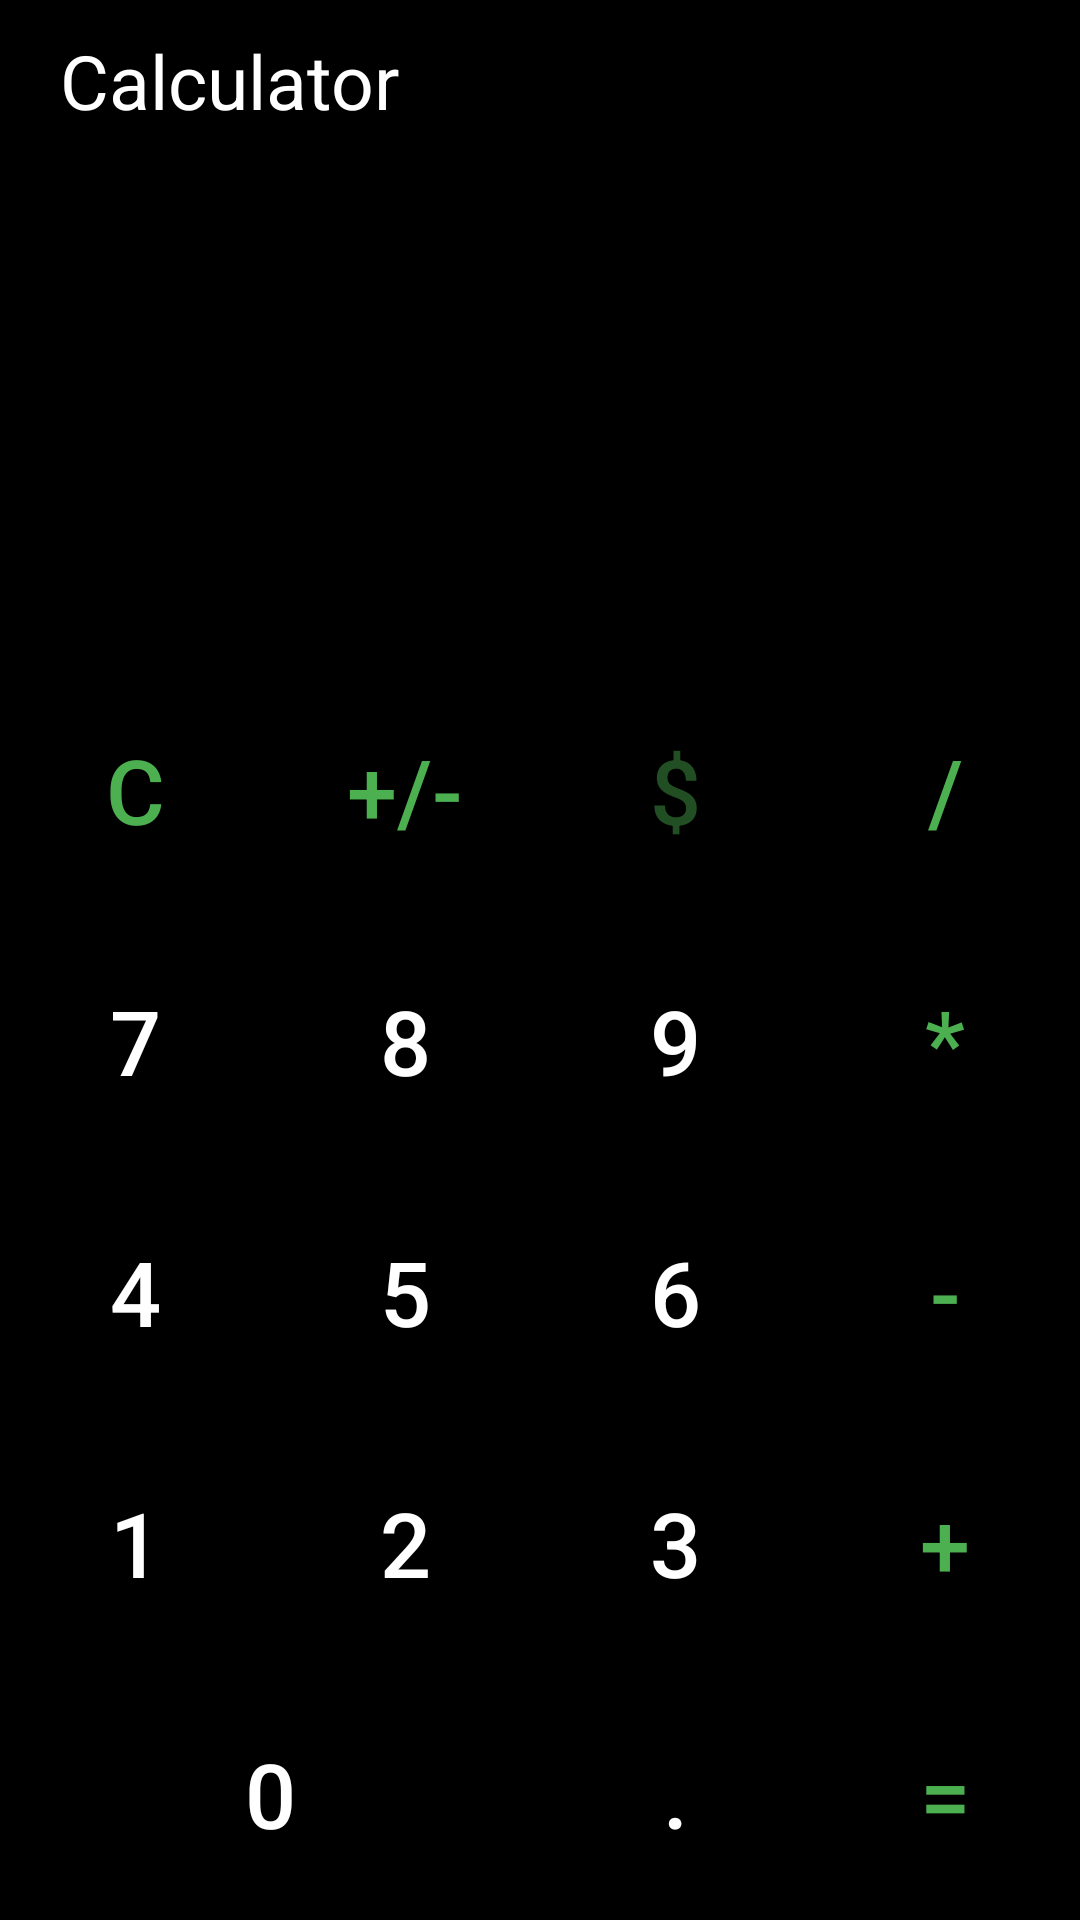

Write the Android layout XML for this screen, with the resource values it uses.
<!-- AndroidManifest.xml: application theme Theme.Calculator -->
<!-- res/layout/calculator.xml -->
<?xml version="1.0" encoding="utf-8"?>
<LinearLayout xmlns:android="http://schemas.android.com/apk/res/android"
    xmlns:app="http://schemas.android.com/apk/res-auto"
    android:layout_width="match_parent"
    android:layout_height="match_parent"
    android:background="@color/black"
    android:orientation="vertical">

    <androidx.constraintlayout.widget.ConstraintLayout
        android:layout_width="match_parent"
        android:layout_height="wrap_content">

        <TextView
            android:id="@+id/textView"
            android:layout_width="wrap_content"
            android:layout_height="wrap_content"
            android:layout_marginVertical="10dp"
            android:layout_marginStart="20dp"
            android:text="@string/calculator"
            android:textColor="@color/white"
            android:textSize="25sp"
            app:layout_constraintBottom_toBottomOf="parent"
            app:layout_constraintStart_toStartOf="parent"
            app:layout_constraintTop_toTopOf="parent" />

        <ImageButton
            android:id="@+id/changeCurrencyBtn"
            android:layout_width="wrap_content"
            android:layout_height="wrap_content"
            android:layout_marginEnd="20dp"
            android:background="@color/transparent"
            android:contentDescription="@string/icon_for_changing_currency"
            android:padding="10dp"
            android:src="@drawable/ic_more_vert"
            app:layout_constraintBottom_toBottomOf="parent"
            app:layout_constraintEnd_toEndOf="parent"
            app:layout_constraintTop_toTopOf="parent" />

    </androidx.constraintlayout.widget.ConstraintLayout>

    <androidx.constraintlayout.widget.ConstraintLayout
        android:layout_width="match_parent"
        android:layout_height="wrap_content"
        android:paddingHorizontal="20dp"
        android:paddingVertical="40dp">

        <TextView
            android:id="@+id/result"
            android:layout_width="match_parent"
            android:layout_height="wrap_content"
            android:lines="2"
            android:maxLines="2"
            android:textAlignment="textEnd"
            android:textColor="@color/white"
            android:textSize="35sp"
            app:layout_constraintBottom_toBottomOf="parent"
            app:layout_constraintLeft_toLeftOf="parent"
            app:layout_constraintRight_toRightOf="parent"
            app:layout_constraintTop_toTopOf="parent" />

    </androidx.constraintlayout.widget.ConstraintLayout>

    <LinearLayout
        android:layout_width="match_parent"
        android:layout_height="0dp"
        android:layout_weight="1">

        <Button
            android:id="@+id/clear"
            style="@style/calculatorBtn"
            android:text="@string/c"
            android:textColor="@color/green" />

        <Button
            android:id="@+id/plus_minus"
            style="@style/calculatorBtn"
            android:text="@string/plus_minus"
            android:textColor="@color/green" />

        <Button
            android:id="@+id/currency"
            style="@style/calculatorBtn"
            android:text="@string/currency_symbol"
            android:textColor="@color/light_green" />

        <Button
            android:id="@+id/div"
            style="@style/calculatorBtn"
            android:text="@string/div_symbol"
            android:textColor="@color/green" />

    </LinearLayout>

    <LinearLayout
        android:layout_width="match_parent"
        android:layout_height="0dp"
        android:layout_weight="1">

        <Button
            android:id="@+id/num_7"
            style="@style/calculatorBtn"
            android:text="@string/_7" />

        <Button
            android:id="@+id/num_8"
            style="@style/calculatorBtn"
            android:text="@string/_8" />

        <Button
            android:id="@+id/num_9"
            style="@style/calculatorBtn"
            android:text="@string/_9" />

        <Button
            android:id="@+id/times"
            style="@style/calculatorBtn"
            android:text="@string/times_symbol"
            android:textColor="@color/green" />

    </LinearLayout>

    <LinearLayout
        android:layout_width="match_parent"
        android:layout_height="0dp"
        android:layout_weight="1">

        <Button
            android:id="@+id/num_4"
            style="@style/calculatorBtn"
            android:text="@string/_4" />

        <Button
            android:id="@+id/num_5"
            style="@style/calculatorBtn"
            android:text="@string/_5" />

        <Button
            android:id="@+id/num_6"
            style="@style/calculatorBtn"
            android:text="@string/_6" />

        <Button
            android:id="@+id/minus"
            style="@style/calculatorBtn"
            android:text="@string/minus_symbol"
            android:textColor="@color/green" />

    </LinearLayout>

    <LinearLayout
        android:layout_width="match_parent"
        android:layout_height="0dp"
        android:layout_weight="1">

        <Button
            android:id="@+id/num_1"
            style="@style/calculatorBtn"
            android:text="@string/_1" />

        <Button
            android:id="@+id/num_2"
            style="@style/calculatorBtn"
            android:text="@string/_2" />

        <Button
            android:id="@+id/num_3"
            style="@style/calculatorBtn"
            android:text="@string/_3" />

        <Button
            android:id="@+id/add"
            style="@style/calculatorBtn"
            android:text="@string/add_symbol"
            android:textColor="@color/green" />

    </LinearLayout>

    <LinearLayout
        android:layout_width="match_parent"
        android:layout_height="0dp"
        android:layout_weight="1">

        <Button
            android:id="@+id/num_0"
            style="@style/calculatorBtn"
            android:layout_weight="2"
            android:text="@string/_0" />

        <Button
            android:id="@+id/comma"
            style="@style/calculatorBtn"
            android:text="@string/dot_symbol" />

        <Button
            android:id="@+id/equals"
            style="@style/calculatorBtn"
            android:text="@string/equals_symbol"
            android:textColor="@color/green" />
    </LinearLayout>
</LinearLayout>
<!-- resources referenced by this layout -->
<resources>
  <color name="black">#FF000000</color>
  <color name="green">#4CAF50</color>
  <color name="light_green">#724CAF50</color>
  <color name="transparent">#004CAF50</color>
  <color name="white">#FFFFFFFF</color>
  <string name="_0">0</string>
  <string name="_1">1</string>
  <string name="_2">2</string>
  <string name="_3">3</string>
  <string name="_4">4</string>
  <string name="_5">5</string>
  <string name="_6">6</string>
  <string name="_7">7</string>
  <string name="_8">8</string>
  <string name="_9">9</string>
  <string name="add_symbol">+</string>
  <string name="c">C</string>
  <string name="calculator">Calculator</string>
  <string name="currency_symbol">$</string>
  <string name="div_symbol">/</string>
  <string name="dot_symbol">.</string>
  <string name="equals_symbol">=</string>
  <string name="icon_for_changing_currency">icon for changing currency</string>
  <string name="minus_symbol">-</string>
  <string name="plus_minus">+/-</string>
  <string name="times_symbol">*</string>
  <style name="calculatorBtn">
          <item name="android:layout_weight">1</item>
          <item name="android:layout_width">0dp</item>
          <item name="android:layout_height">match_parent</item>
          <item name="android:background">@color/transparent</item>
          <item name="android:textSize">30sp</item>
          <item name="android:textColor">@color/white</item>
      </style>
  <style name="Theme.Calculator" parent="Theme.MaterialComponents.DayNight.NoActionBar">
          
          <item name="colorPrimary">@color/purple_500</item>
          <item name="colorPrimaryVariant">@color/green</item>
          <item name="colorOnPrimary">@color/white</item>
          
          <item name="colorSecondary">@color/purple_500</item>
          <item name="colorSecondaryVariant">@color/purple_500</item>
          <item name="colorOnSecondary">@color/black</item>
          
          <item name="android:statusBarColor" tools:targetApi="l">?attr/colorPrimaryVariant</item>
          
      </style>
  <color name="purple_500">#FF6200EE</color>
</resources>
